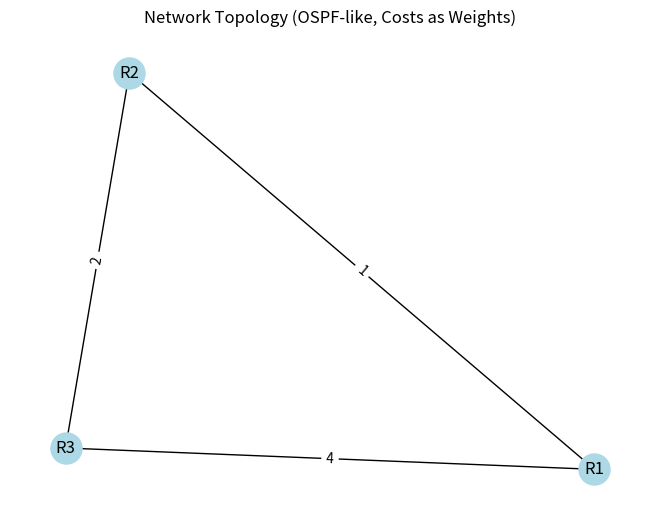

Reproduce this figure in Python.
# dijkstra_routing.py
"""
Tutorial File 1: Simulating OSPF Routing with Dijkstra’s Algorithm
Purpose: Learn how OSPF (Open Shortest Path First) finds the fastest paths in a network using Dijkstra’s algorithm.
This script creates a simple network, computes shortest paths, and visualizes the topology.
For aspiring scientists: Experiment with different link costs to study performance.
"""

# Import libraries (install with: pip install networkx matplotlib)
import networkx as nx
import matplotlib.pyplot as plt
from heapq import heappush, heappop


# Define Dijkstra’s algorithm to find shortest paths (like OSPF uses)
def dijkstra(graph, start):
    """
    Find shortest paths from start node to all others.
    graph: Dictionary with nodes and edge weights (e.g., {'R1': {'R2': 1, 'R3': 4}})
    start: Starting node (e.g., 'R1')
    Returns: Dictionary of shortest distances
    """
    queue = []
    heappush(queue, (0, start))  # (distance, node)
    distances = {node: float("inf") for node in graph}  # Start with infinite distances
    distances[start] = 0  # Distance to self is 0
    while queue:
        current_distance, current_node = heappop(queue)
        for neighbor, weight in graph[current_node].items():
            distance = current_distance + weight
            if distance < distances[neighbor]:
                distances[neighbor] = distance
                heappush(queue, (distance, neighbor))
    return distances


# Create a sample network (like routers in a city)
graph = {
    "R1": {"R2": 1, "R3": 4},  # R1 to R2: cost 1, R1 to R3: cost 4
    "R2": {"R1": 1, "R3": 2},  # R2 to R1: cost 1, R2 to R3: cost 2
    "R3": {"R1": 4, "R2": 2},  # R3 to R1: cost 4, R3 to R2: cost 2
}

# Run Dijkstra’s algorithm from R1
distances = dijkstra(graph, "R1")
print("Shortest distances from R1:", distances)
# Example output: {'R1': 0, 'R2': 1, 'R3': 3} (R1 to R3 via R2 is shorter)

# Visualize the network
G = nx.Graph()
G.add_edge("R1", "R2", weight=1)
G.add_edge("R2", "R3", weight=2)
G.add_edge("R1", "R3", weight=4)

pos = nx.spring_layout(G)  # Position nodes for plotting
nx.draw(G, pos, with_labels=True, node_color="lightblue", node_size=500)
labels = nx.get_edge_attributes(G, "weight")
nx.draw_networkx_edge_labels(G, pos, edge_labels=labels)
plt.title("Network Topology (OSPF-like, Costs as Weights)")
plt.show()

# For Scientists: Research Idea
"""
Try changing edge weights to simulate bandwidth (e.g., weight = 10^8/bandwidth).
Explore how OSPF adapts to link failures (set a weight to infinity).
Check recent studies (e.g., 2024 MDPI on TOM-optimized OSPF for QoS).
"""
